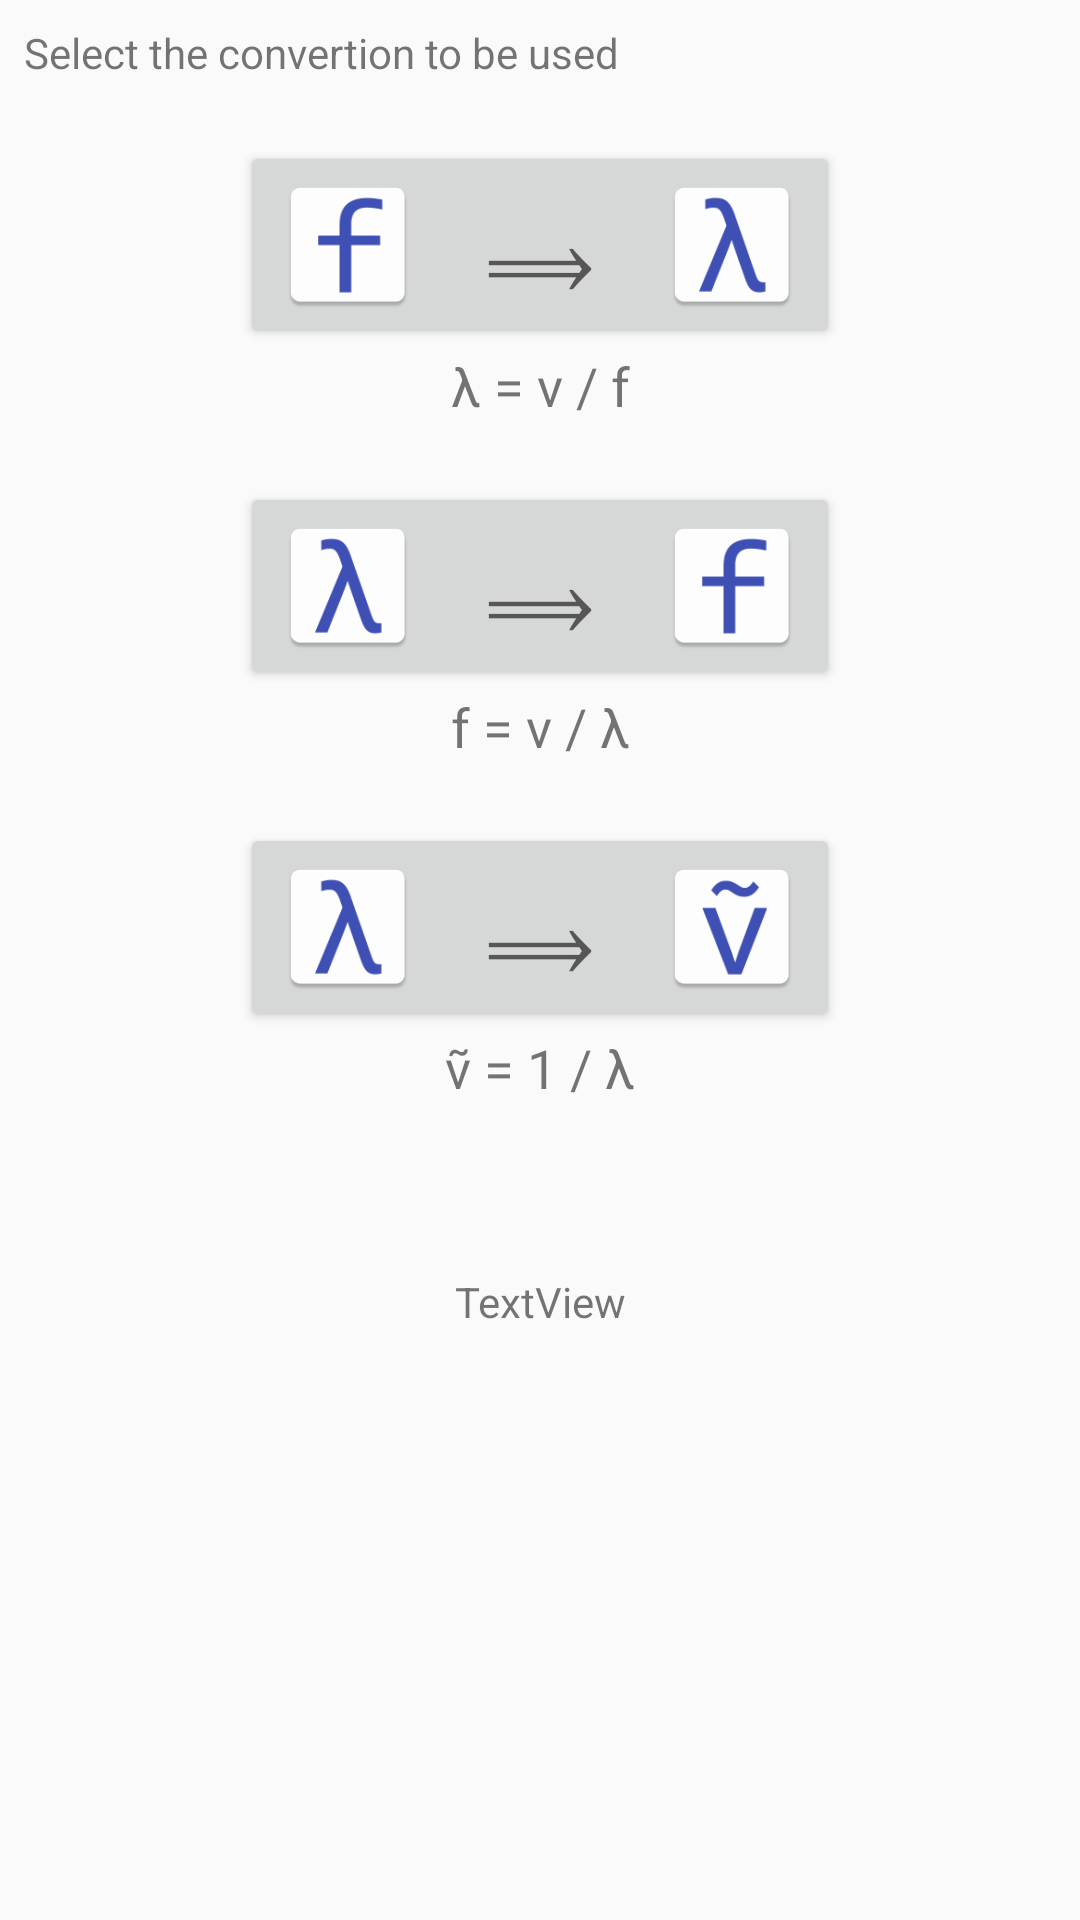

Write the Android layout XML for this screen, with the resource values it uses.
<!-- AndroidManifest.xml: application theme AppTheme -->
<!-- res/layout/activity_main.xml -->
<?xml version="1.0" encoding="utf-8"?>
<LinearLayout xmlns:android="http://schemas.android.com/apk/res/android"
    xmlns:tools="http://schemas.android.com/tools"
    android:layout_width="fill_parent"
    android:layout_height="fill_parent"
    android:gravity="top|center"
    android:orientation="vertical">


        <TextView
            android:id="@+id/txt_instructions"
            android:layout_width="match_parent"
            android:layout_height="wrap_content"
            android:layout_marginBottom="20dp"
            android:layout_marginLeft="8dp"
            android:layout_marginRight="8dp"
            android:layout_marginTop="8dp"
            android:text="@string/str_mainInstructions" />

    <Button
        android:id="@+id/btn_wavelength"
        android:layout_width="200dp"
        android:layout_height="wrap_content"
        android:contentDescription="@string/str_wavelength"
        android:drawableLeft="@mipmap/ic_frequency"
        android:drawableRight="@mipmap/ic_wavelength"
        android:gravity="top|center"
        android:text="⟹"
        android:textColor="?attr/colorControlNormal"
        android:textSize="36sp" />

    <TextView
        android:id="@+id/textView3"
        android:layout_width="match_parent"
        android:layout_height="wrap_content"
        android:layout_marginBottom="20dp"
        android:text="λ = v / f"
        android:textAlignment="center"
        android:textSize="18sp" />

    <Button
        android:id="@+id/btn_frequency"
        android:layout_width="200dp"
        android:layout_height="wrap_content"
        android:contentDescription="@string/str_frequency"
        android:drawableLeft="@mipmap/ic_wavelength"
        android:drawableRight="@mipmap/ic_frequency"
        android:gravity="top|center"
        android:text="⟹"
        android:textColor="?attr/colorControlNormal"
        android:textSize="36sp"/>

    <TextView
        android:id="@+id/textView5"
        android:layout_width="match_parent"
        android:layout_height="wrap_content"
        android:layout_marginBottom="20dp"
        android:text="f = v / λ"
        android:textAlignment="center"
        android:textSize="18sp" />

    <Button
        android:id="@+id/btn_wavenumber"
        android:layout_width="200dp"
        android:layout_height="wrap_content"
        android:contentDescription="@string/str_wavenumber"
        android:drawableLeft="@mipmap/ic_wavelength"
        android:drawableRight="@mipmap/ic_wavenumber"
        android:gravity="top|center"
        android:text="⟹"
        android:textColor="?attr/colorControlNormal"
        android:textSize="36sp" />

    <TextView
        android:id="@+id/textView6"
        android:layout_width="match_parent"
        android:layout_height="wrap_content"
        android:layout_marginBottom="20dp"
        android:text="ṽ = 1 / λ"
        android:textAlignment="center"
        android:textSize="18sp" />

    <TextView
        android:id="@+id/txt_unitsReference"
        android:layout_width="match_parent"
        android:layout_height="wrap_content"
        android:layout_marginBottom="20dp"
        android:layout_marginEnd="10dp"
        android:text="@string/str_references"
        android:textAlignment="textEnd"
        android:textSize="12sp" />

        <TextView
            android:id="@+id/txt_currentVelocity"
            android:layout_width="match_parent"
            android:layout_height="wrap_content"
            android:text="TextView"
            android:textAlignment="center"
            tools:text="@string/str_currentVelocity" android:elevation="8dp"/>
</LinearLayout>
<!-- resources referenced by this layout -->
<resources>
  <!-- mipmap ic_frequency: png bitmap (mipmap-hdpi, 1151 bytes) -->
  <!-- mipmap ic_wavelength: png bitmap (mipmap-hdpi, 1731 bytes) -->
  <!-- mipmap ic_wavenumber: png bitmap (mipmap-hdpi, 1831 bytes) -->
  <string name="str_currentVelocity">The current selected value for velocity (v) is %1$sx10&lt;sup&gt;&lt;small&gt;%2$s&lt;/small&gt;&lt;/sup&gt; %3$s</string>
  <string name="str_frequency">Frequency</string>
  <string name="str_mainInstructions">Select the convertion to be used</string>
  <string name="str_references">wavelength [ λ ]&lt;br/&gt;frequency [ f ]&lt;br/&gt;wavenumber [ ṽ ]</string>
  <string name="str_wavelength">Wavelength</string>
  <string name="str_wavenumber">Wavenumber</string>
  <style name="AppTheme" parent="Theme.AppCompat.Light.DarkActionBar">
          
          <item name="colorPrimary">@color/colorPrimary</item>
          <item name="colorPrimaryDark">@color/colorPrimaryDark</item>
          <item name="colorAccent">@color/colorAccent</item>
          <item name="android:actionOverflowButtonStyle">@style/CustomActionButtonOverflow</item>
      </style>
  <color name="colorPrimary">#3F51B5</color>
  <color name="colorPrimaryDark">#303F9F</color>
  <color name="colorAccent">#536dfe</color>
  <style name="CustomActionButtonOverflow" parent="android:style/Widget.Holo.Light.ActionButton.Overflow">
          <item name="android:src">@drawable/configure</item>
      </style>
</resources>
